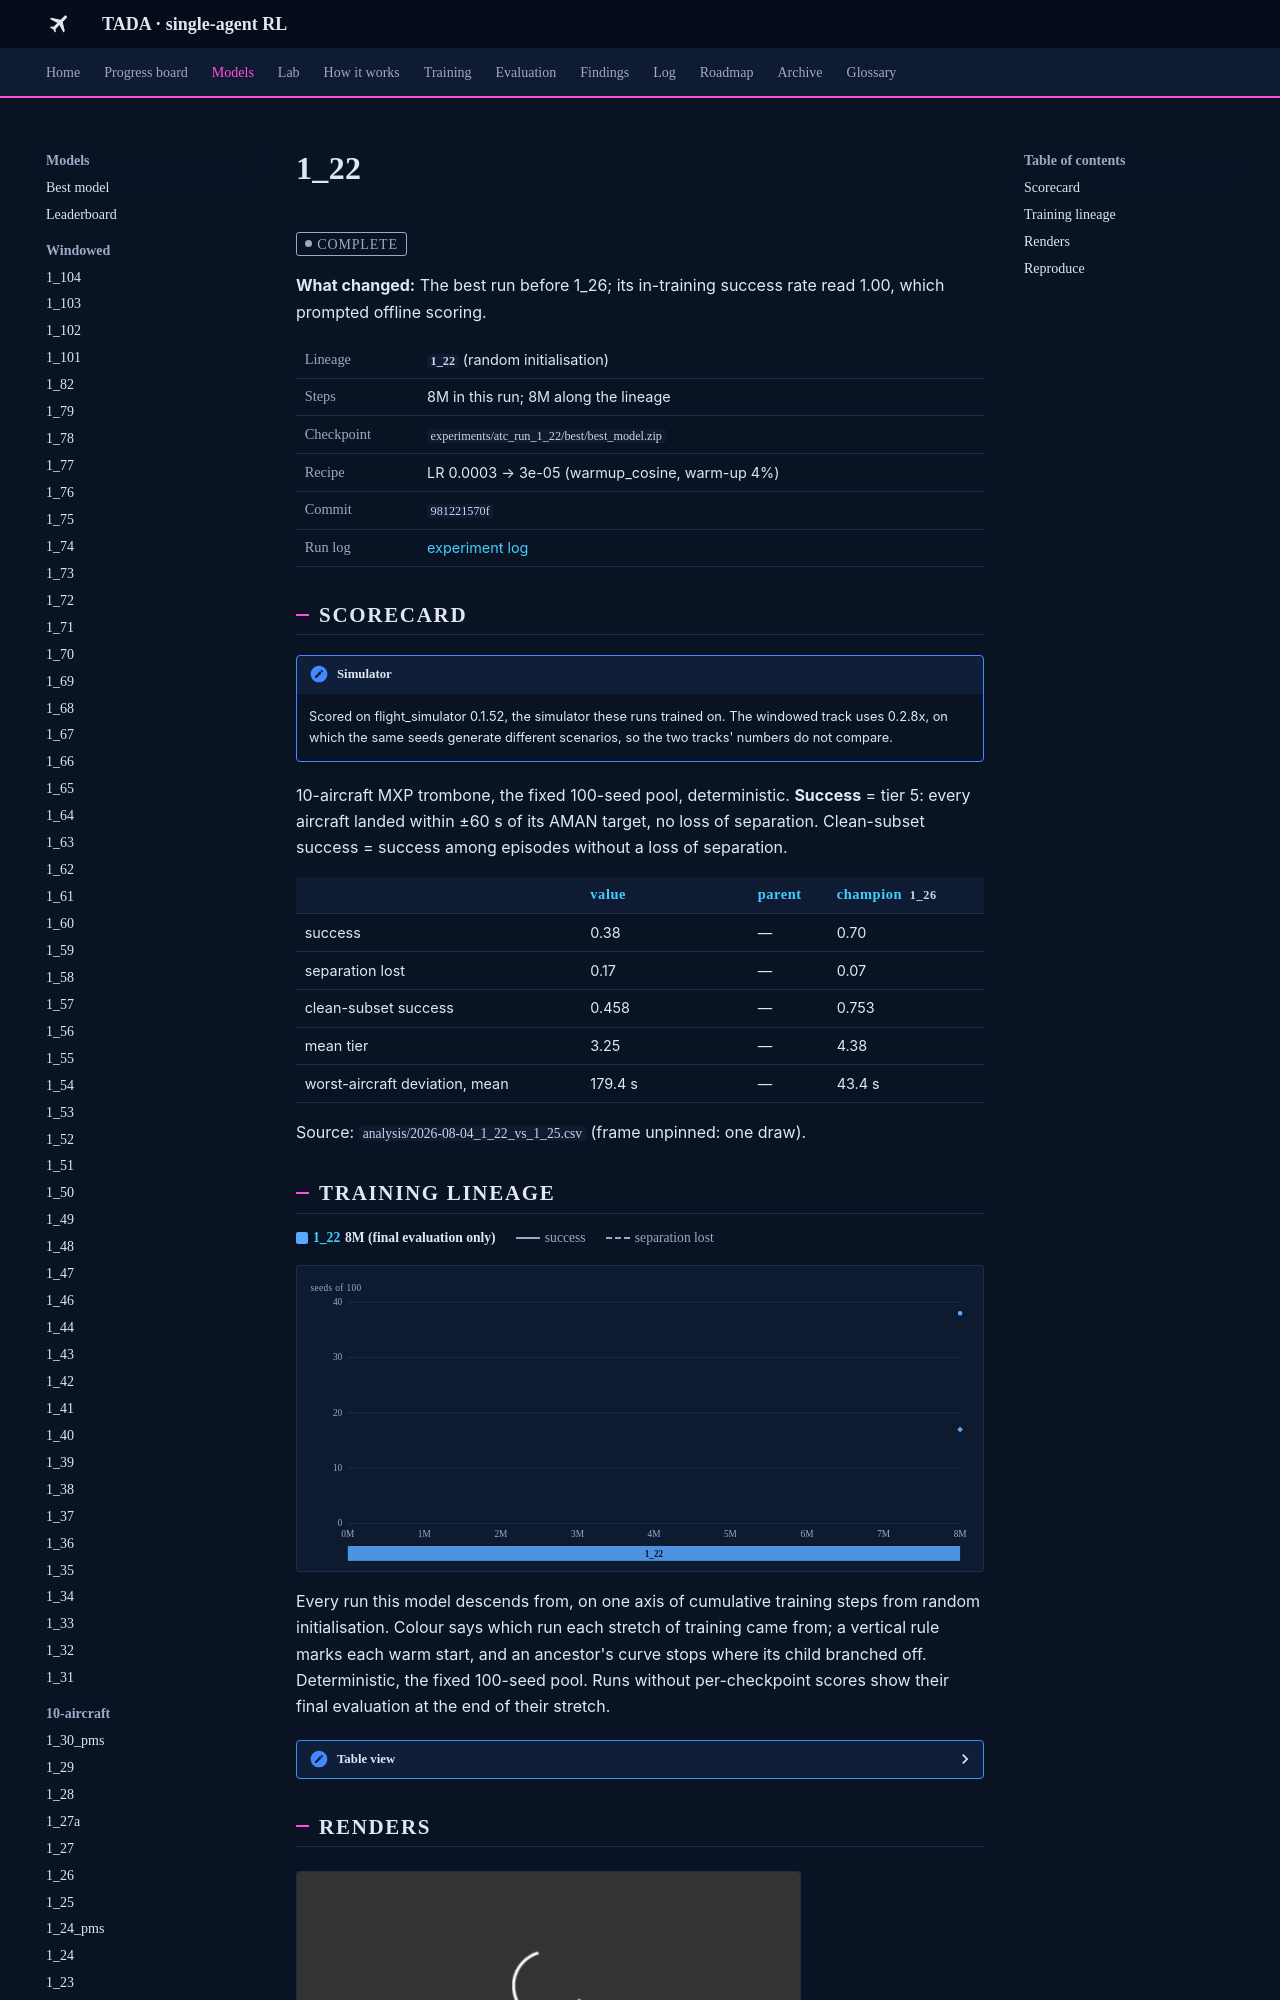

repository: leander-grech/tada-single-agent-docs · page: models/1_22/index.html · generator: mkdocs

<!-- Generated by tools/build_model_docs.py from models.yaml. Do not edit by hand. -->
# 1_22

<span class="tada-chip tada-chip--muted">complete</span>

**What changed:** The best run before 1_26; its in-training success rate read 1.00, which prompted offline scoring.

<table class="tada-table tada-facts"><tbody><tr><th>Lineage</th><td><strong><code>1_22</code></strong> (random initialisation)</td></tr><tr><th>Steps</th><td>8M in this run; 8M along the lineage</td></tr><tr><th>Checkpoint</th><td><code>experiments/atc_run_1_22/best/best_model.zip</code></td></tr><tr><th>Recipe</th><td>LR 0.0003 → 3e-05 (warmup_cosine, warm-up 4%)</td></tr><tr><th>Commit</th><td><code>981221570f</code></td></tr><tr><th>Run log</th><td><a href="../../log/#run-1-22">experiment log</a></td></tr></tbody></table>

## Scorecard

!!! note "Simulator"
    Scored on flight_simulator 0.1.52, the simulator these runs trained on. The windowed track uses 0.2.8x, on which the same seeds generate different scenarios, so the two tracks' numbers do not compare.

10-aircraft MXP trombone, the fixed 100-seed pool, deterministic. **Success** = tier 5: every aircraft landed within ±60 s of its AMAN target, no loss of separation. Clean-subset success = success among episodes without a loss of separation.

<table class="tada-table"><thead><tr><th></th><th>value</th><th>parent</th><th>champion <code>1_26</code></th></tr></thead><tbody><tr><td>success</td><td>0.38</td><td>—</td><td>0.70</td></tr><tr><td>separation lost</td><td>0.17</td><td>—</td><td>0.07</td></tr><tr><td>clean-subset success</td><td>0.458</td><td>—</td><td>0.753</td></tr><tr><td>mean tier</td><td>3.25</td><td>—</td><td>4.38</td></tr><tr><td>worst-aircraft deviation, mean</td><td>179.4 s</td><td>—</td><td>43.4 s</td></tr></tbody></table>

Source: `analysis/2026-08-04_1_22_vs_1_25.csv` (frame unpinned: one draw).
